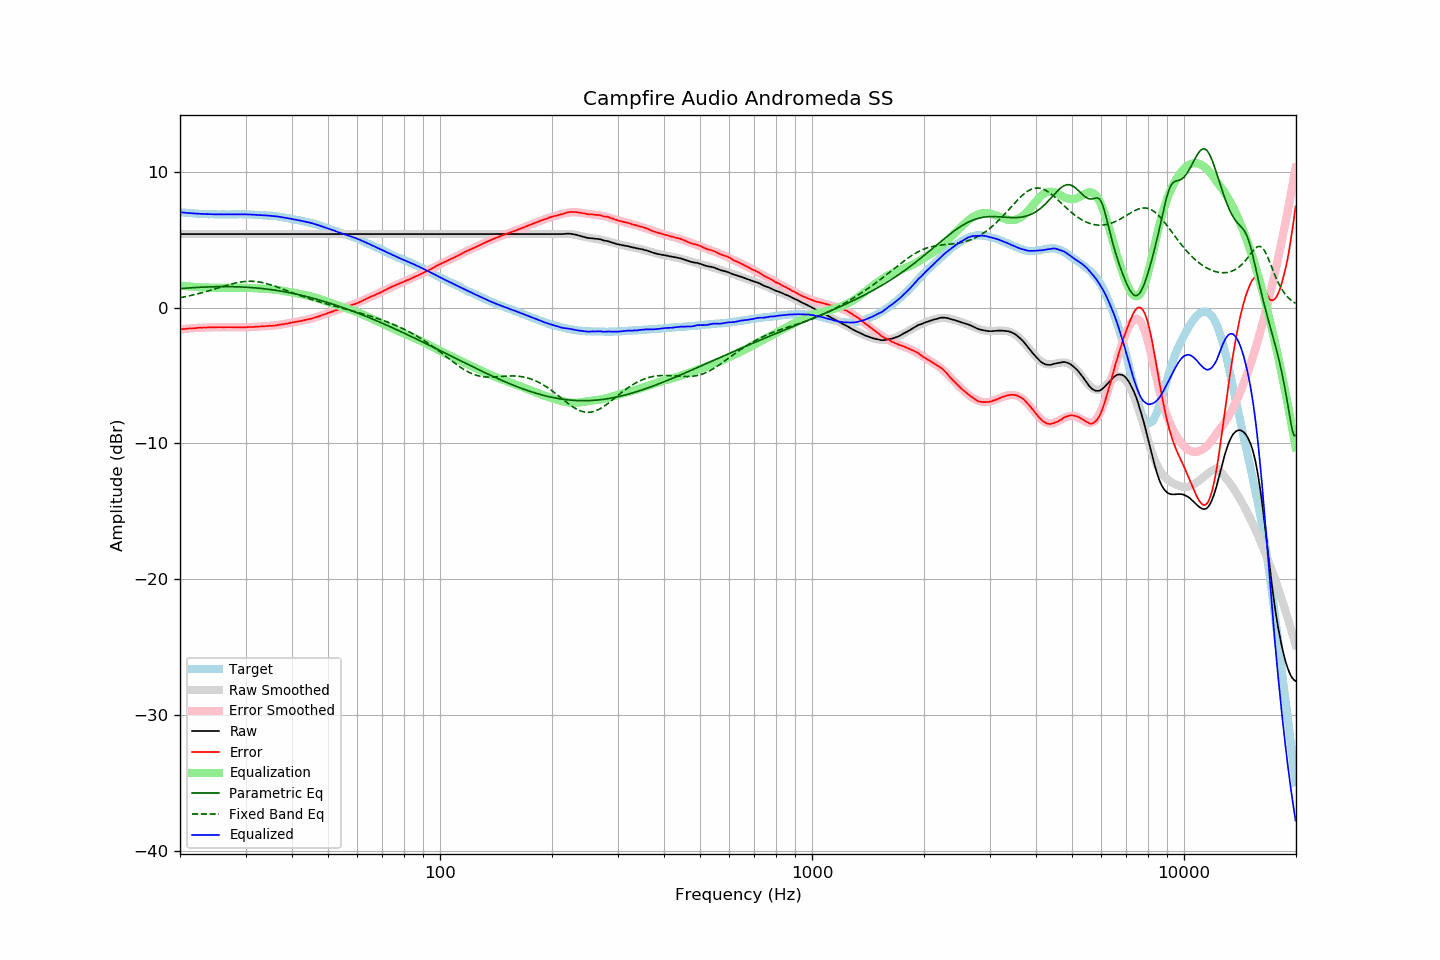

The file beside this chart, header and first rows:
frequency, raw, error, smoothed, error_smoothed, equalization, parametric_eq, fixed_band_eq, equalized_raw, equalized_smoothed, target
20.00, 5.41, -1.61, 5.41, -1.61, 1.61, 1.39, 0.72, 7.02, 7.02, 7.02
20.20, 5.41, -1.60, 5.41, -1.60, 1.60, 1.40, 0.74, 7.01, 7.01, 7.01
20.40, 5.41, -1.59, 5.41, -1.59, 1.59, 1.41, 0.77, 7.00, 7.00, 7.00
20.61, 5.41, -1.58, 5.41, -1.58, 1.58, 1.42, 0.79, 6.98, 6.98, 6.99
20.81, 5.41, -1.56, 5.41, -1.56, 1.56, 1.43, 0.81, 6.97, 6.97, 6.97
21.02, 5.41, -1.55, 5.41, -1.55, 1.55, 1.44, 0.84, 6.96, 6.96, 6.96
21.23, 5.41, -1.54, 5.41, -1.54, 1.54, 1.45, 0.87, 6.95, 6.95, 6.95
21.44, 5.41, -1.55, 5.41, -1.53, 1.53, 1.45, 0.89, 6.94, 6.94, 6.96
21.66, 5.41, -1.53, 5.41, -1.53, 1.53, 1.46, 0.92, 6.93, 6.93, 6.94
21.87, 5.41, -1.53, 5.41, -1.52, 1.52, 1.47, 0.95, 6.93, 6.93, 6.94
22.09, 5.41, -1.51, 5.41, -1.51, 1.51, 1.47, 0.98, 6.92, 6.92, 6.92
22.31, 5.41, -1.50, 5.41, -1.50, 1.50, 1.48, 1.01, 6.91, 6.91, 6.91
22.54, 5.41, -1.49, 5.41, -1.50, 1.50, 1.49, 1.04, 6.90, 6.90, 6.90
22.76, 5.41, -1.49, 5.41, -1.49, 1.49, 1.49, 1.07, 6.90, 6.90, 6.90
22.99, 5.41, -1.48, 5.41, -1.48, 1.48, 1.50, 1.10, 6.89, 6.89, 6.89
23.22, 5.41, -1.47, 5.41, -1.48, 1.48, 1.51, 1.13, 6.89, 6.89, 6.88
23.45, 5.41, -1.48, 5.41, -1.47, 1.47, 1.51, 1.17, 6.88, 6.88, 6.89
23.69, 5.41, -1.47, 5.41, -1.47, 1.47, 1.52, 1.20, 6.88, 6.88, 6.88
23.92, 5.41, -1.46, 5.41, -1.46, 1.46, 1.52, 1.24, 6.87, 6.87, 6.87
24.16, 5.41, -1.47, 5.41, -1.46, 1.46, 1.52, 1.27, 6.87, 6.87, 6.88
24.40, 5.41, -1.47, 5.41, -1.46, 1.46, 1.53, 1.31, 6.87, 6.87, 6.88
24.65, 5.41, -1.46, 5.41, -1.46, 1.46, 1.53, 1.34, 6.87, 6.87, 6.87
24.89, 5.41, -1.46, 5.41, -1.46, 1.46, 1.53, 1.38, 6.87, 6.87, 6.87
25.14, 5.41, -1.45, 5.41, -1.45, 1.45, 1.54, 1.42, 6.86, 6.86, 6.86
25.39, 5.41, -1.45, 5.41, -1.45, 1.45, 1.54, 1.45, 6.86, 6.86, 6.86
25.65, 5.41, -1.45, 5.41, -1.45, 1.45, 1.54, 1.49, 6.86, 6.86, 6.86
25.91, 5.41, -1.45, 5.41, -1.45, 1.45, 1.54, 1.53, 6.86, 6.86, 6.86
26.16, 5.41, -1.46, 5.41, -1.45, 1.45, 1.54, 1.56, 6.86, 6.86, 6.87
26.43, 5.41, -1.45, 5.41, -1.45, 1.45, 1.54, 1.60, 6.86, 6.86, 6.86
26.69, 5.41, -1.45, 5.41, -1.45, 1.45, 1.54, 1.63, 6.86, 6.86, 6.86
26.96, 5.41, -1.45, 5.41, -1.45, 1.45, 1.54, 1.67, 6.86, 6.86, 6.86
27.23, 5.41, -1.45, 5.41, -1.45, 1.45, 1.54, 1.70, 6.86, 6.86, 6.86
27.50, 5.41, -1.45, 5.41, -1.46, 1.46, 1.54, 1.73, 6.86, 6.86, 6.86
27.77, 5.41, -1.46, 5.41, -1.46, 1.46, 1.53, 1.76, 6.87, 6.87, 6.87
28.05, 5.41, -1.45, 5.41, -1.46, 1.46, 1.53, 1.79, 6.87, 6.87, 6.86
28.33, 5.41, -1.46, 5.41, -1.46, 1.46, 1.53, 1.82, 6.87, 6.87, 6.87
28.62, 5.41, -1.46, 5.41, -1.46, 1.46, 1.52, 1.84, 6.87, 6.87, 6.87
28.90, 5.41, -1.47, 5.41, -1.46, 1.46, 1.52, 1.86, 6.87, 6.87, 6.88
29.19, 5.41, -1.47, 5.41, -1.46, 1.46, 1.51, 1.88, 6.87, 6.87, 6.88
29.48, 5.41, -1.46, 5.41, -1.46, 1.46, 1.51, 1.90, 6.87, 6.87, 6.87
29.78, 5.41, -1.46, 5.41, -1.46, 1.46, 1.50, 1.91, 6.86, 6.86, 6.87
30.08, 5.41, -1.46, 5.41, -1.45, 1.45, 1.50, 1.92, 6.86, 6.86, 6.87
30.38, 5.41, -1.44, 5.41, -1.45, 1.45, 1.49, 1.93, 6.86, 6.86, 6.85
30.68, 5.41, -1.44, 5.41, -1.44, 1.44, 1.48, 1.93, 6.85, 6.85, 6.85
30.99, 5.41, -1.44, 5.41, -1.44, 1.44, 1.47, 1.93, 6.85, 6.85, 6.85
31.30, 5.41, -1.44, 5.41, -1.43, 1.43, 1.46, 1.93, 6.84, 6.84, 6.85
31.61, 5.41, -1.43, 5.41, -1.43, 1.43, 1.46, 1.92, 6.84, 6.84, 6.84
31.93, 5.41, -1.41, 5.41, -1.42, 1.42, 1.45, 1.91, 6.83, 6.83, 6.82
32.24, 5.41, -1.42, 5.41, -1.41, 1.41, 1.43, 1.90, 6.82, 6.82, 6.83
32.57, 5.41, -1.40, 5.41, -1.41, 1.41, 1.42, 1.88, 6.81, 6.81, 6.81
32.89, 5.41, -1.40, 5.41, -1.40, 1.40, 1.41, 1.86, 6.81, 6.81, 6.81
33.22, 5.41, -1.39, 5.41, -1.39, 1.39, 1.40, 1.84, 6.80, 6.80, 6.80
33.55, 5.41, -1.39, 5.41, -1.39, 1.39, 1.39, 1.82, 6.80, 6.80, 6.80
33.89, 5.41, -1.38, 5.41, -1.38, 1.38, 1.37, 1.79, 6.79, 6.79, 6.79
34.23, 5.41, -1.36, 5.41, -1.37, 1.37, 1.36, 1.76, 6.78, 6.78, 6.77
34.57, 5.41, -1.36, 5.41, -1.36, 1.36, 1.34, 1.72, 6.77, 6.77, 6.77
34.92, 5.41, -1.34, 5.41, -1.35, 1.35, 1.33, 1.69, 6.76, 6.76, 6.75
35.27, 5.41, -1.36, 5.41, -1.34, 1.34, 1.31, 1.65, 6.75, 6.75, 6.77
35.62, 5.41, -1.33, 5.41, -1.33, 1.33, 1.29, 1.61, 6.74, 6.74, 6.74
35.97, 5.41, -1.33, 5.41, -1.32, 1.32, 1.28, 1.57, 6.73, 6.73, 6.74
... 635 more rows
